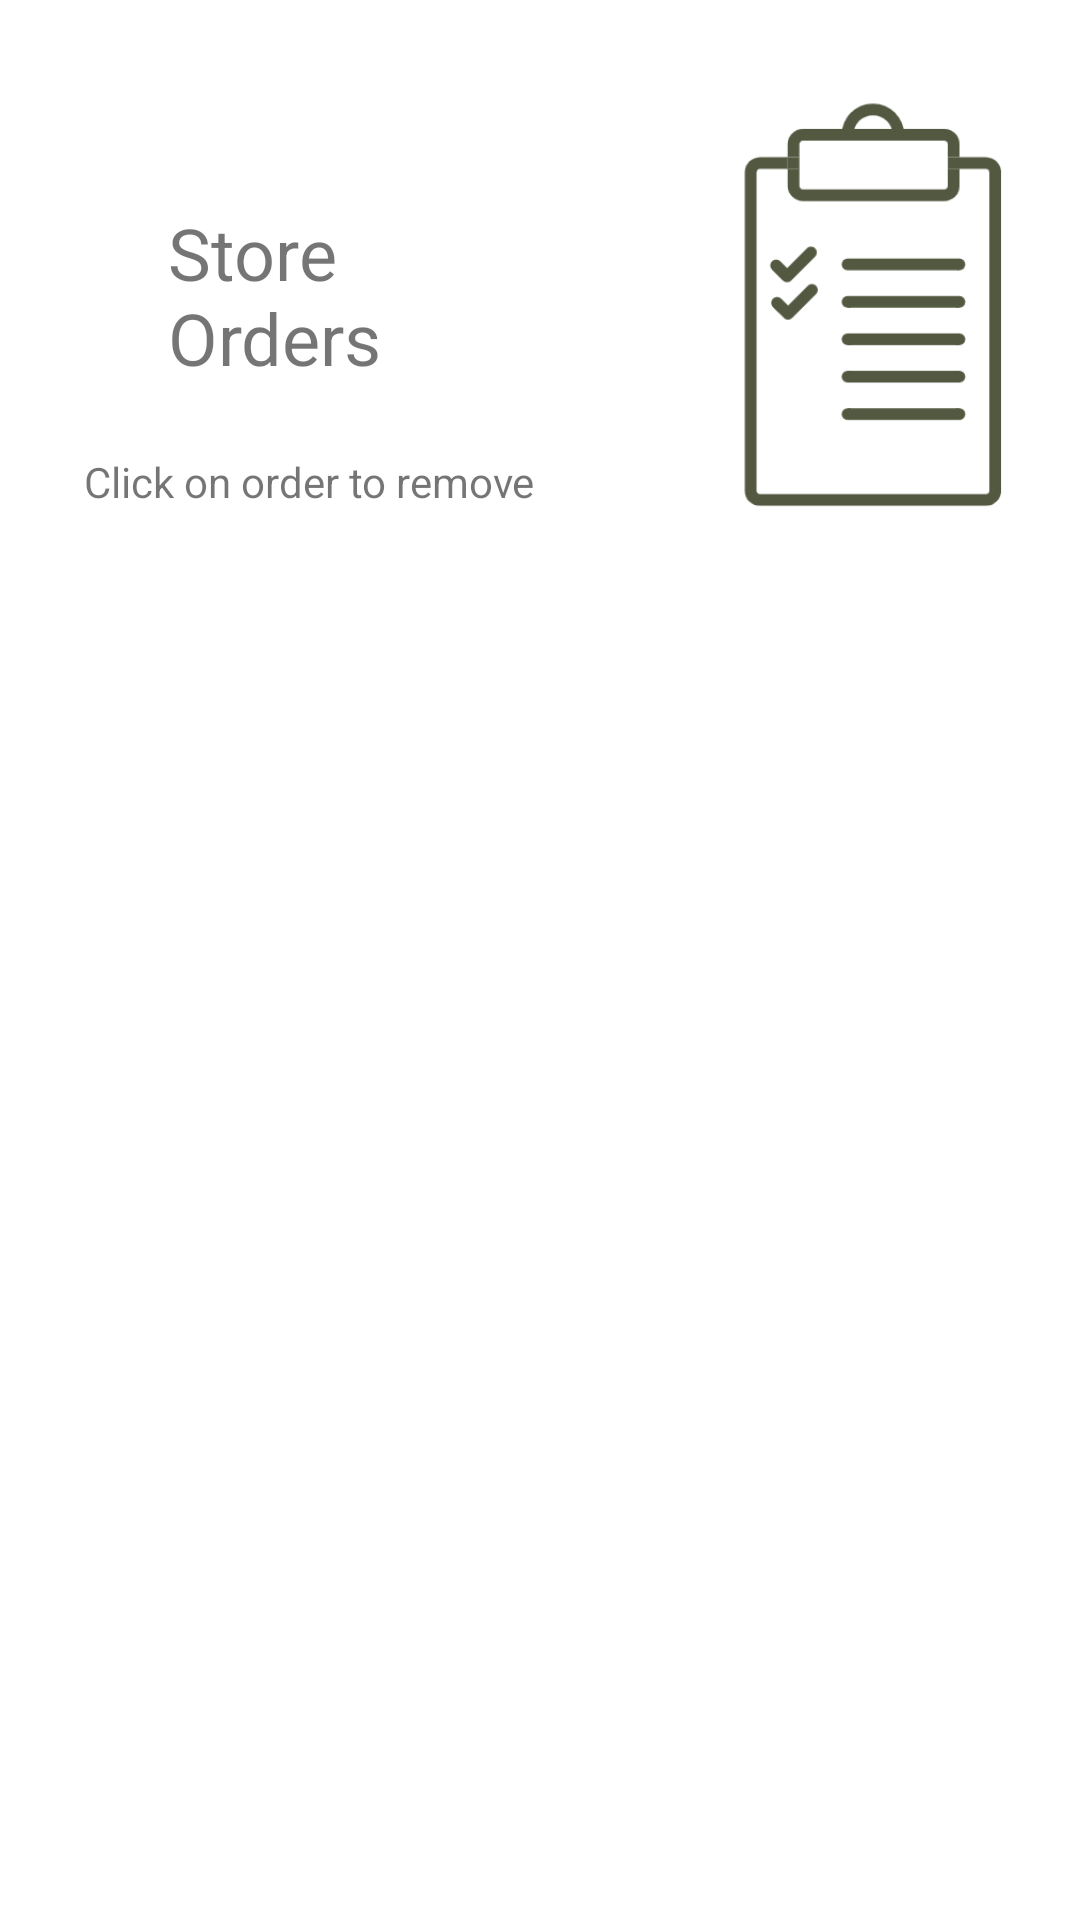

This screen was rendered from an Android layout file. Write that file and the resources it references.
<!-- AndroidManifest.xml: application theme Theme.RUCafeApp -->
<!-- res/layout/activity_store_orders.xml -->
<?xml version="1.0" encoding="utf-8"?>
<androidx.constraintlayout.widget.ConstraintLayout xmlns:android="http://schemas.android.com/apk/res/android"
    xmlns:app="http://schemas.android.com/apk/res-auto"
    xmlns:tools="http://schemas.android.com/tools"
    android:layout_width="match_parent"
    android:layout_height="match_parent"
    tools:context=".StoreOrdersActivity">

    <ListView
        android:id="@+id/storeOrdersListView"
        android:layout_width="381dp"
        android:layout_height="464dp"
        android:layout_marginStart="12dp"
        android:layout_marginTop="44dp"
        app:layout_constraintStart_toStartOf="parent"
        app:layout_constraintTop_toBottomOf="@+id/imageView2" />

    <TextView
        android:id="@+id/textView4"
        android:layout_width="117dp"
        android:layout_height="63dp"
        android:layout_marginStart="56dp"
        android:layout_marginTop="68dp"
        android:text="@string/store_orders_text"
        android:textSize="24sp"
        app:layout_constraintStart_toStartOf="parent"
        app:layout_constraintTop_toTopOf="parent" />

    <ImageView
        android:id="@+id/imageView2"
        android:layout_width="178dp"
        android:layout_height="152dp"
        android:layout_marginStart="28dp"
        android:layout_marginTop="27dp"
        android:contentDescription="@string/store_orders_image_view"
        app:layout_constraintStart_toEndOf="@+id/textView4"
        app:layout_constraintTop_toTopOf="parent"
        app:srcCompat="@drawable/storeorders" />

    <TextView
        android:id="@+id/textView9"
        android:layout_width="156dp"
        android:layout_height="34dp"
        android:layout_marginStart="28dp"
        android:layout_marginTop="20dp"
        android:text="@string/click_on_order_to_remove"
        app:layout_constraintStart_toStartOf="parent"
        app:layout_constraintTop_toBottomOf="@+id/textView4" />

</androidx.constraintlayout.widget.ConstraintLayout>
<!-- resources referenced by this layout -->
<resources>
  <!-- drawable storeorders: png bitmap (drawable, 15074 bytes) -->
  <string name="click_on_order_to_remove">Click on order to remove</string>
  <string name="store_orders_image_view">store orders image view</string>
  <string name="store_orders_text">Store Orders</string>
  <style name="Theme.RUCafeApp" parent="Theme.MaterialComponents.DayNight.DarkActionBar">
          
          <item name="colorPrimary">@color/purple_500</item>
          <item name="colorPrimaryVariant">@color/purple_700</item>
          <item name="colorOnPrimary">@color/white</item>
          
          <item name="colorSecondary">@color/teal_200</item>
          <item name="colorSecondaryVariant">@color/teal_700</item>
          <item name="colorOnSecondary">@color/black</item>
          
          <item name="android:statusBarColor" tools:targetApi="l">?attr/colorPrimaryVariant</item>
          
      </style>
  <!-- not gathered from this repository: default colours our renderer supplied (Android Studio template values) -->
  <color name="purple_500">#FF6200EE</color>
  <color name="purple_700">#FF3700B3</color>
  <color name="teal_200">#FF03DAC5</color>
  <color name="teal_700">#FF018786</color>
  <color name="black">#FF000000</color>
  <color name="white">#FFFFFFFF</color>
</resources>
